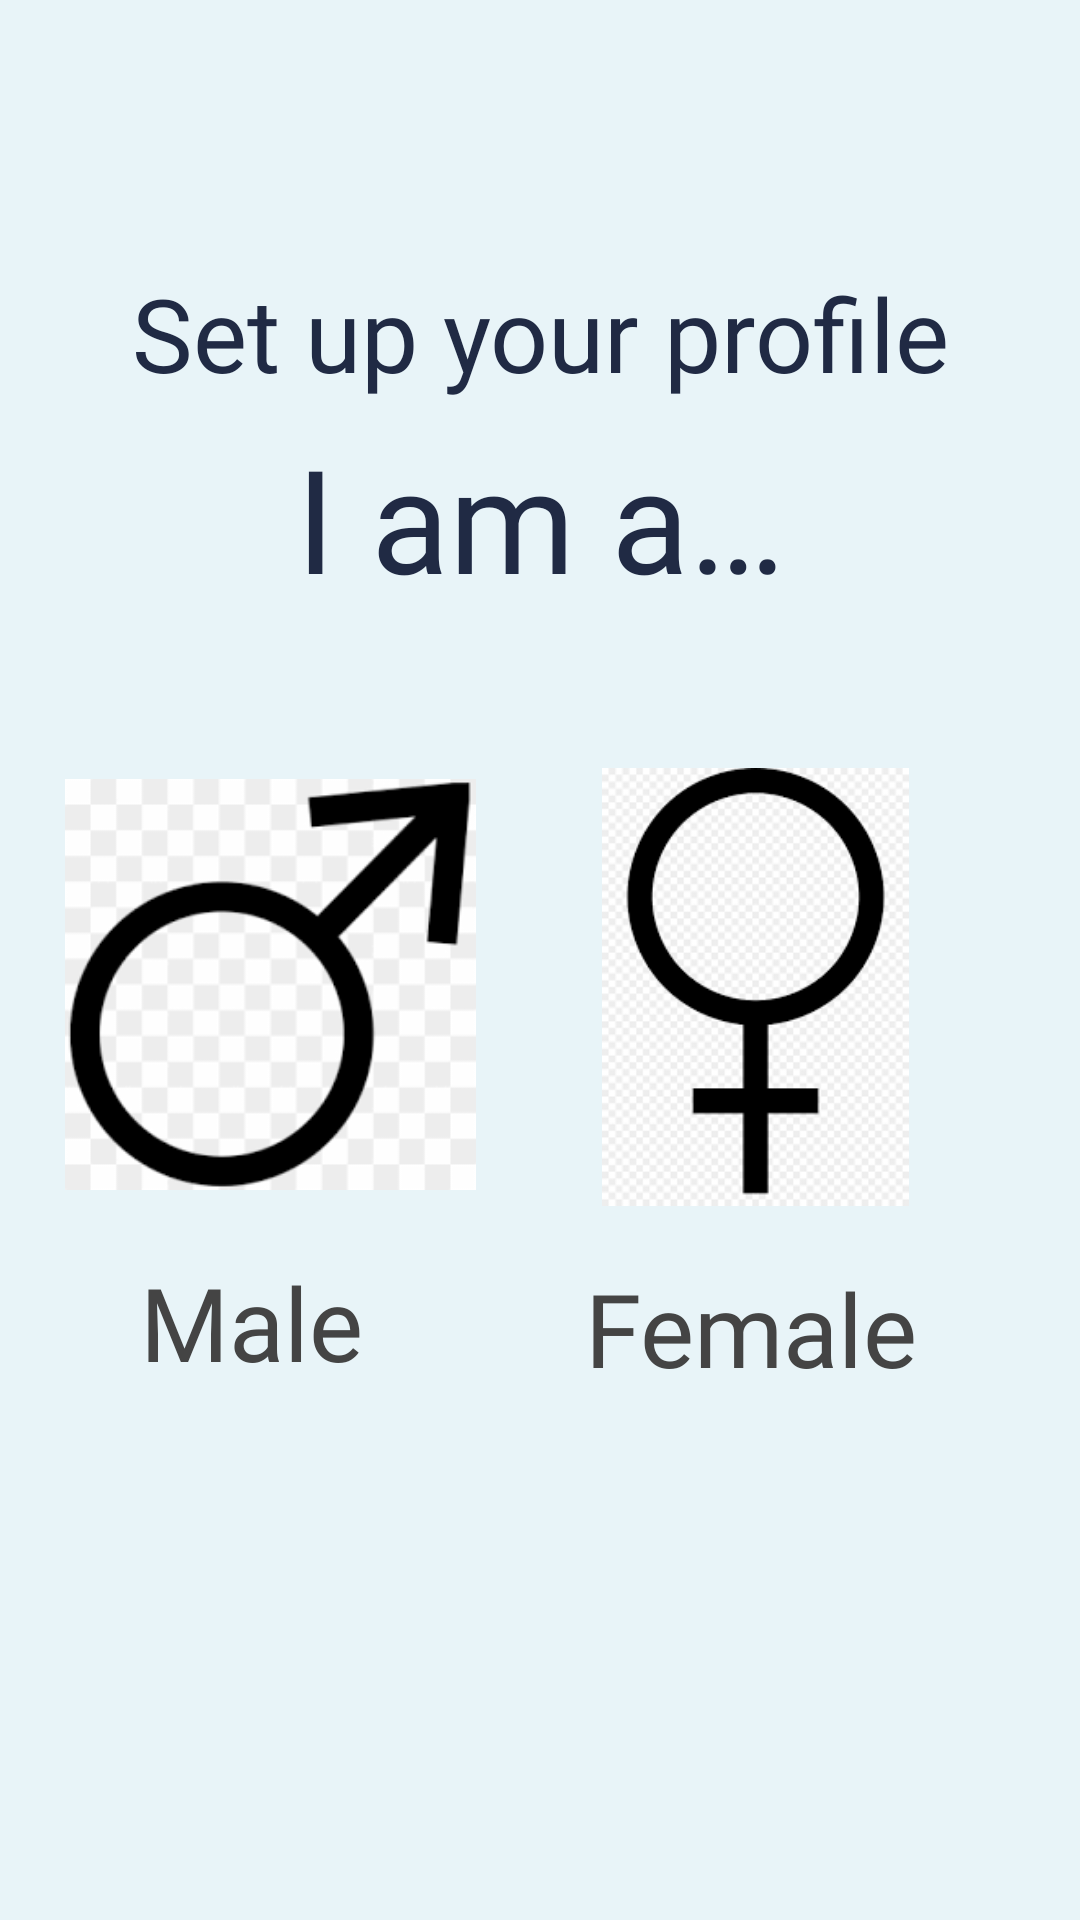

This screen was rendered from an Android layout file. Write that file and the resources it references.
<!-- AndroidManifest.xml: application theme Theme.lucky13. -->
<!-- res/layout/activity_gender_choosing.xml -->
<?xml version="1.0" encoding="utf-8"?>
<androidx.constraintlayout.widget.ConstraintLayout xmlns:android="http://schemas.android.com/apk/res/android"
    xmlns:app="http://schemas.android.com/apk/res-auto"
    xmlns:tools="http://schemas.android.com/tools"
    android:layout_width="match_parent"
    android:layout_height="match_parent"
    android:background="@color/background_light_blue"
    tools:context=".activities.common_activities.GenderSelectActivity">

    <TextView
        android:id="@+id/patientinfoInfoText"
        android:layout_width="328dp"
        android:layout_height="78dp"
        android:layout_marginTop="72dp"
        android:fontFamily="@font/montserrat_bold"
        android:gravity="center"
        android:text="@string/choosinggender_set_up_your_profile"
        android:textColor="@color/very_dark_grey"
        android:textSize="34sp"
        app:layout_constraintEnd_toEndOf="parent"
        app:layout_constraintHorizontal_bias="0.5"
        app:layout_constraintStart_toStartOf="parent"
        app:layout_constraintTop_toTopOf="parent" />

    <TextView
        android:id="@+id/choosinggenderQuestionText"
        android:layout_width="wrap_content"
        android:layout_height="wrap_content"
        android:fontFamily="@font/montserrat_bold"
        android:text="@string/choosinggender_info"
        android:textColor="@color/very_dark_grey"
        android:textSize="48sp"
        app:layout_constraintBottom_toTopOf="@+id/choosinggenderGuideLine3"
        app:layout_constraintEnd_toEndOf="parent"
        app:layout_constraintStart_toStartOf="parent" />

    <TextView
        android:id="@+id/choosinggenderFemaleText"
        android:layout_width="143dp"
        android:layout_height="40dp"
        android:layout_marginTop="20dp"
        android:fontFamily="@font/monstserrat_semibold"
        android:gravity="center"
        android:text="@string/choosing_gender_female"
        android:textColor="@color/dark_grey"
        android:textSize="34sp"
        app:layout_constraintEnd_toStartOf="@+id/choosinggenderGuideLine8"
        app:layout_constraintHorizontal_bias="0.514"
        app:layout_constraintHorizontal_chainStyle="spread"
        app:layout_constraintStart_toStartOf="@+id/choosinggenderGuideLine10"
        app:layout_constraintTop_toBottomOf="@+id/choosinggenderMaleButton" />

    <TextView
        android:id="@+id/choosinggenderMaleText"
        android:layout_width="87dp"
        android:layout_height="44dp"
        android:layout_marginTop="16dp"
        android:fontFamily="@font/monstserrat_semibold"
        android:text="@string/choosing_gender_male"
        android:textColor="@color/dark_grey"
        android:textSize="34sp"
        app:layout_constraintEnd_toStartOf="@+id/choosinggenderGuideLine9"
        app:layout_constraintStart_toStartOf="@+id/choosinggenderGuideLine7"
        app:layout_constraintTop_toBottomOf="@+id/choosinggenderFemaleButton" />

    <ImageButton
        android:id="@+id/choosinggenderMaleButton"
        android:layout_width="137dp"
        android:layout_height="144dp"
        android:adjustViewBounds="true"
        android:contentDescription="@string/choosing_description_patient_button"
        android:scaleType="centerInside"
        android:src="@drawable/malesymbol"
        android:background="@null"
        app:layout_constraintEnd_toStartOf="@+id/choosinggenderGuideLine4"
        app:layout_constraintStart_toStartOf="parent"
        app:layout_constraintTop_toTopOf="@+id/choosinggenderGuideLine1"
        tools:src="@drawable/malesymbol" />

    <ImageButton
        android:id="@+id/choosinggenderFemaleButton"
        android:layout_width="156dp"
        android:layout_height="146dp"
        android:adjustViewBounds="true"
        android:contentDescription="@string/choosing_description_doctor_button"
        android:scaleType="centerInside"
        android:src="@drawable/femalesymbol"
        android:background="@null"
        app:layout_constraintEnd_toStartOf="@+id/choosinggenderGuideLine5"
        app:layout_constraintStart_toStartOf="@+id/choosinggenderGuideLine4"
        app:layout_constraintTop_toTopOf="@+id/choosinggenderGuideLine1"
        tools:src="@drawable/femalesymbol" />

    <androidx.constraintlayout.widget.Guideline
        android:id="@+id/choosinggenderGuideLine1"
        android:layout_width="wrap_content"
        android:layout_height="wrap_content"
        android:orientation="horizontal"
        app:layout_constraintGuide_percent="0.4" />

    <androidx.constraintlayout.widget.Guideline
        android:id="@+id/choosinggenderGuideLine3"
        android:layout_width="wrap_content"
        android:layout_height="wrap_content"
        android:orientation="horizontal"
        app:layout_constraintGuide_percent="0.32" />

    <androidx.constraintlayout.widget.Guideline
        android:id="@+id/choosinggenderGuideLine2"
        android:layout_width="wrap_content"
        android:layout_height="wrap_content"
        android:orientation="vertical"
        app:layout_constraintGuide_percent="0.1" />

    <androidx.constraintlayout.widget.Guideline
        android:id="@+id/choosinggenderGuideLine5"
        android:layout_width="wrap_content"
        android:layout_height="wrap_content"
        android:orientation="vertical"
        app:layout_constraintGuide_percent="0.9" />

    <androidx.constraintlayout.widget.Guideline
        android:id="@+id/choosinggenderGuideLine4"
        android:layout_width="wrap_content"
        android:layout_height="wrap_content"
        android:orientation="vertical"
        app:layout_constraintEnd_toEndOf="parent"
        app:layout_constraintGuide_percent="0.5"
        app:layout_constraintHorizontal_bias="0.5"
        app:layout_constraintStart_toStartOf="@+id/choosinggenderGuideLine2" />

    <androidx.constraintlayout.widget.Guideline
        android:id="@+id/choosinggenderGuideLine7"
        android:layout_width="wrap_content"
        android:layout_height="wrap_content"
        android:orientation="vertical"
        app:layout_constraintGuide_percent="0.12" />

    <androidx.constraintlayout.widget.Guideline
        android:id="@+id/choosinggenderGuideLine9"
        android:layout_width="wrap_content"
        android:layout_height="wrap_content"
        android:orientation="vertical"
        app:layout_constraintGuide_percent="0.38" />

    <androidx.constraintlayout.widget.Guideline
        android:id="@+id/choosinggenderGuideLine8"
        android:layout_width="wrap_content"
        android:layout_height="wrap_content"
        android:orientation="vertical"
        app:layout_constraintGuide_percent="0.87" />

    <androidx.constraintlayout.widget.Guideline
        android:id="@+id/choosinggenderGuideLine10"
        android:layout_width="wrap_content"
        android:layout_height="wrap_content"
        android:orientation="vertical"
        app:layout_constraintGuide_percent="0.52" />

</androidx.constraintlayout.widget.ConstraintLayout>
<!-- resources referenced by this layout -->
<resources>
  <color name="background_light_blue">#e8f4f8</color>
  <color name="dark_grey">#444444</color>
  <color name="very_dark_grey">#202A44</color>
  <!-- drawable femalesymbol: png bitmap (drawable, 5366 bytes) -->
  <!-- drawable malesymbol: png bitmap (drawable, 5266 bytes) -->
  <string name="choosing_description_doctor_button">you are a doctor</string>
  <string name="choosing_description_patient_button">you are a patient</string>
  <string name="choosing_gender_female">Female</string>
  <string name="choosing_gender_male">Male</string>
  <string name="choosinggender_info">I am a…</string>
  <string name="choosinggender_set_up_your_profile">Set up your profile</string>
  <style name="Theme.lucky13." parent="Theme.MaterialComponents.Light.NoActionBar">
          
          <item name="colorPrimary">@color/purple_500</item>
          <item name="colorPrimaryVariant">@color/purple_700</item>
          <item name="colorOnPrimary">@color/white</item>
          
          <item name="colorSecondary">@color/teal_200</item>
          <item name="colorSecondaryVariant">@color/teal_700</item>
          <item name="colorOnSecondary">@color/black</item>
          
          <item name="android:statusBarColor">@color/background_light_blue</item>
          
  
      </style>
  <color name="purple_500">#FF6200EE</color>
  <color name="purple_700">#FF3700B3</color>
  <color name="white">#FFFFFFFF</color>
  <color name="teal_200">#FF03DAC5</color>
  <color name="teal_700">#FF018786</color>
  <color name="black">#FF000000</color>
</resources>
